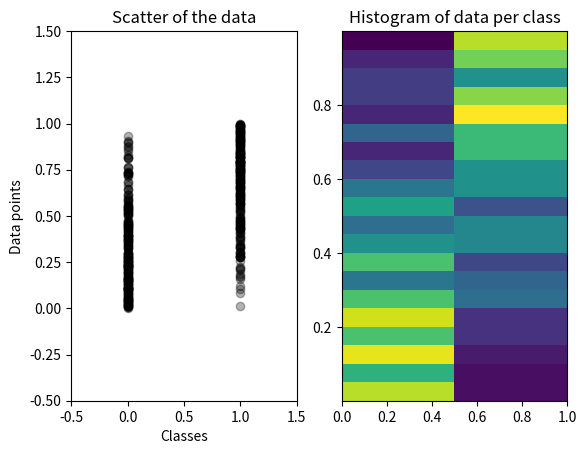

This chart was generated by the following Python code:
import matplotlib.pyplot as plt
import numpy as np


def create_data(N):
    Y = np.random.randint(0, 2, size=N)  # Sample instance labels from prior 1/2]
    u = np.random.uniform(size=N)
    X = np.zeros(N)

    for i in range(N):
        if Y[i] == 0:
            X[i] = 1 - np.sqrt(1 - u[i])
        else:
            X[i] = np.array(np.sqrt(u[i]))

    data_set = np.stack((X, Y), axis=1)
    return data_set


def plot_data(data):
    fig, ax = plt.subplots(1, 2)
    ax[0].scatter(data[:, 1], data[:, 0], alpha=0.3, color='black')
    ax[0].set_title("Scatter of the data")
    ax[0].set_xlabel("Classes")
    ax[0].set_xlim(-0.5, 1.5)
    ax[0].set_ylabel("Data points")
    ax[0].set_ylim(-0.5, 1.5)

    ax[1].hist2d(data[:, 1], data[:, 0], bins=(2, 20))
    ax[1].set_title("Histogram of data per class")

    plt.show()


def threshold_classifier(x, type, threshold=None, error=False):
    if type == 'A':
        if error is True:
            return 1 / 4 + (threshold - 1 / 2) ** 2
        else:
            binary_arr = np.where(x < threshold, 0, 1)
            return binary_arr
    if type == 'B':
        if error is True:
            return 3 / 4 - (threshold - 1 / 2) ** 2
        else:
            binary_arr = np.where(x < threshold, 1, 0)
            return binary_arr
    if type == 'C':
        if error is True:
            return 1/2
        else:
            return np.random.randint(0, 2, len(x))
    if type == 'D':
        if error is True:
            return 1/2
        else:
            return np.ones(len(x))


# ToDo: Plot errors and standard deviation
def thresholding_error(N, threshold=None):
    for j in range(len(threshold)):
        for i in range(10):
            for k in range(len(N)):
                data = np.zeros(shape=(N[k], 2))
                data = create_data(N[k])
                # Analytical error
                a_error_A = threshold_classifier(data[:, 0], type='A', threshold=threshold[j], error=True)
                a_error_B = threshold_classifier(data[:, 0], type='B', threshold=threshold[j], error=True)
                a_error_C = threshold_classifier(data[:, 0], type='C', threshold=threshold[j], error=True)
                a_error_D = threshold_classifier(data[:, 0], type='D', threshold=threshold[j], error=True)
                # Numerical error
                prediction_A = threshold_classifier(data[:, 0], type='A', threshold=threshold[j])
                prediction_B = threshold_classifier(data[:, 0], type='B', threshold=threshold[j])
                prediction_C = threshold_classifier(data[:, 0], type='C', threshold=threshold[j])
                prediction_D = threshold_classifier(data[:, 0], type='D', threshold=threshold[j])

                n_error_A = np.sum(np.abs(np.subtract(prediction_A, data[:, 1])))
                n_error_B = np.sum(np.abs(np.subtract(prediction_B, data[:, 1])))
                n_error_C = np.sum(np.abs(np.subtract(prediction_C, data[:, 1])))
                n_error_D = np.sum(np.abs(np.subtract(prediction_D, data[:, 1])))

                num_error_A = n_error_A / (N[k])
                num_error_B = n_error_B / (N[k])
                num_error_C = n_error_C / (N[k])
                num_error_D = n_error_D / (N[k])

                print("Threshold: {}, dataset: {}, batch_size: {}".format(threshold[j], i, N[k]))
                print("Analytical error classifier A: {}".format(a_error_A))
                print("Numerical error classifier A: {}".format(num_error_A))
                print("Analytical error classifier B: {}".format(a_error_B))
                print("Numerical error classifier B: {}".format(num_error_B))
                print("Analytical error classifier C: {}".format(a_error_C))
                print("Numerical error classifier C: {}".format(num_error_C))
                print("Analytical error classifier D: {}".format(a_error_D))
                print("Numerical error classifier D: {}".format(num_error_D))


def main():
    # Task 1
    data = create_data(500)
    plot_data(data)

    # Task 2 and 3
    threshold = np.array([0.2, 0.5, 0.6])
    N = np.array([10, 100, 1000, 10000])
    thresholding_error(N, threshold)


if __name__ == '__main__':
    main()
